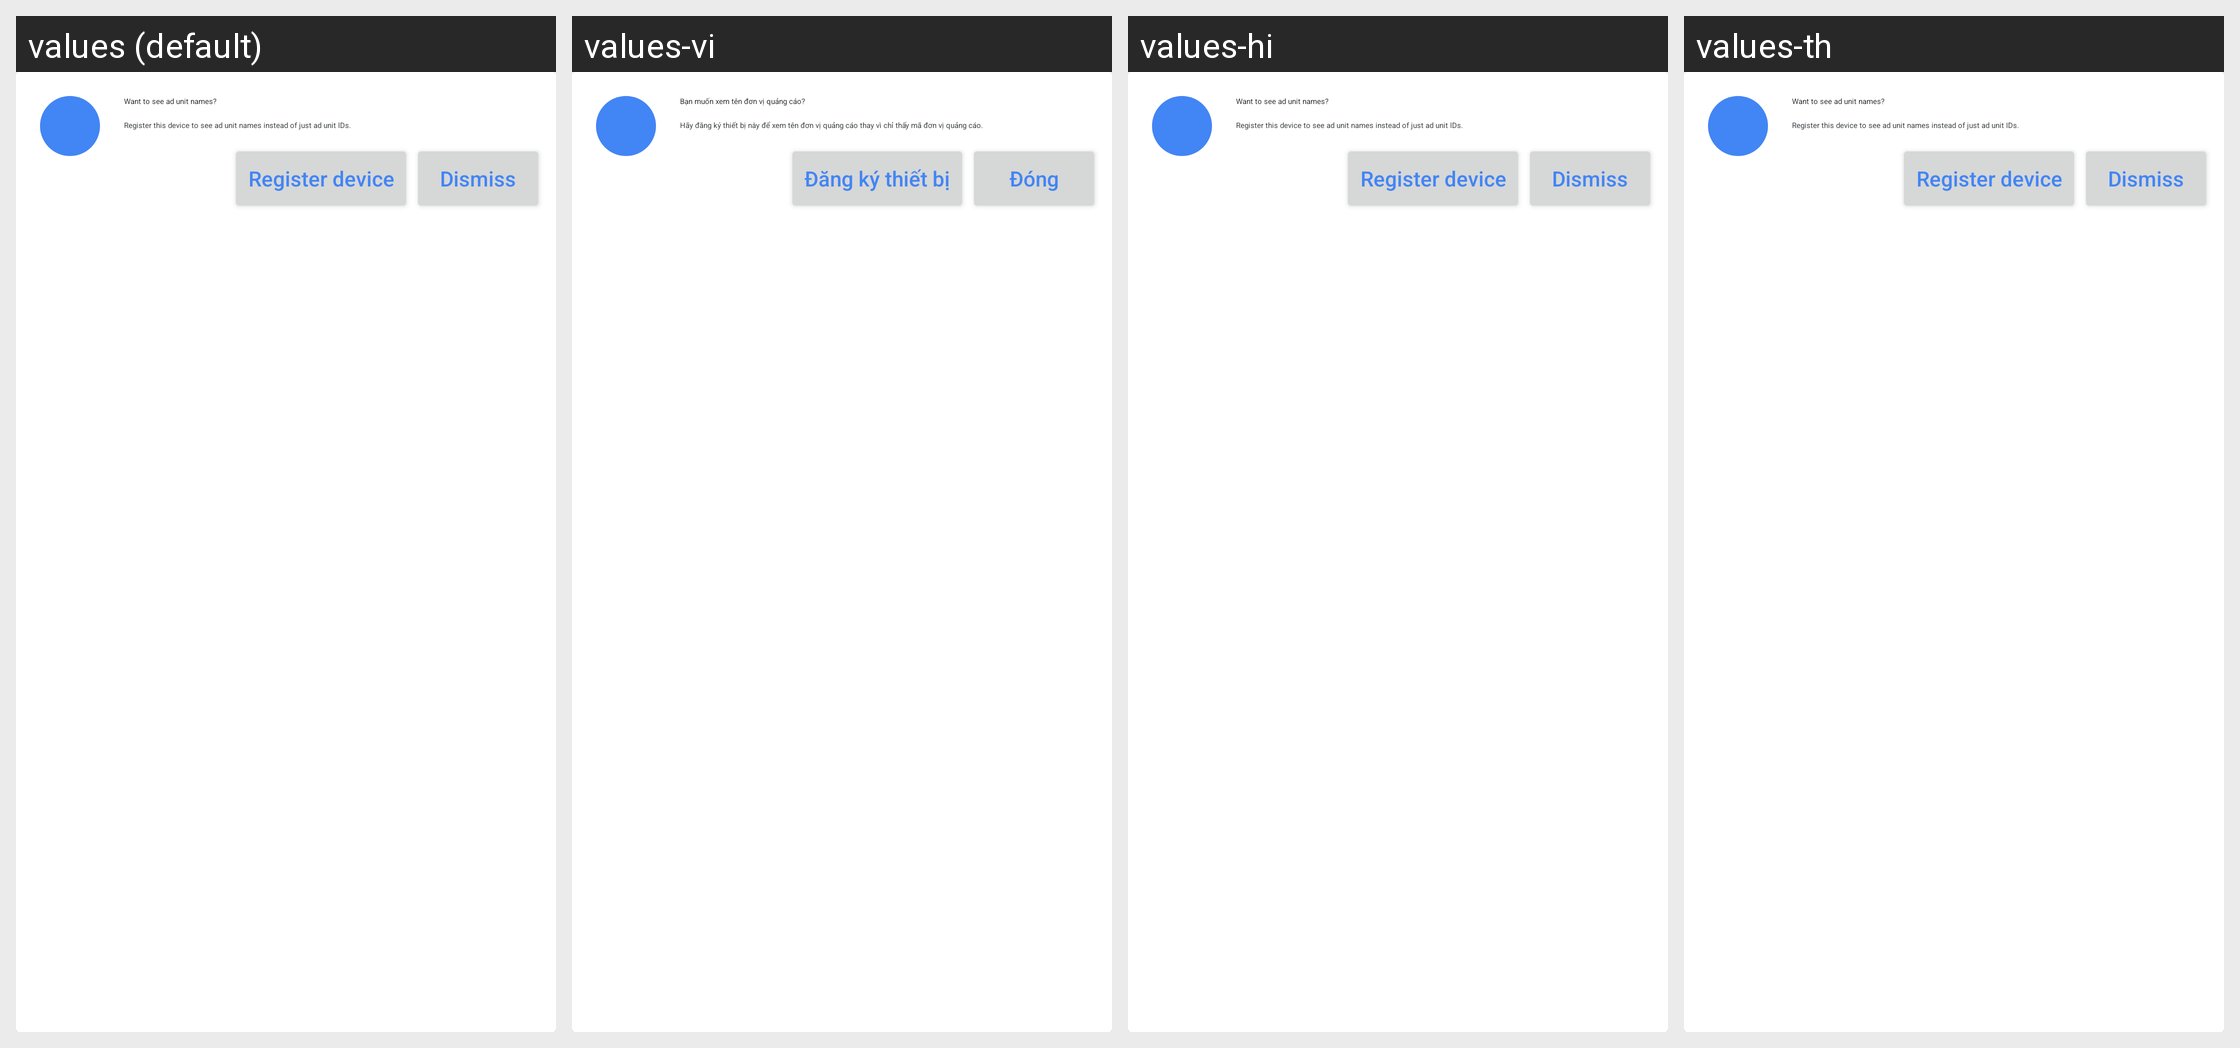

The Android screen above is rendered under several locales of the same app. Produce the string resources it draws, with the default and per-locale values.
Android screen res/layout/gmts_view_register_test_device.xml rendered under 4 locales, left to right: values (default), values-vi, values-hi, values-th. Device: Nexus 5 (rendered at 1080×1920; each locale shown at half size, 540×960, under a caption strip naming it); theme AppTheme.
Other locales in the repository, not shown: values-af, values-am, values-ar, values-as, values-az, values-be, values-bg, values-bn, values-bs, values-ca, values-cs, values-da, values-de, values-el, values-en-rGB, values-es, values-es-rES, values-es-rUS, values-et, values-eu, values-fa, values-fi, values-fr, values-fr-rCA, values-gl, values-gu, values-hr, values-hu, values-hy, values-id, values-in, values-is, values-it, values-iw, values-ja, values-ka, values-kk, values-km, values-kn, values-ko, values-ky, values-lo, values-lt, values-lv, values-mk, values-ml, values-mn, values-mr, values-ms, values-ms-rMY, values-my, values-nb, values-ne, values-nl, values-or, values-pa, values-pl, values-pt, values-pt-rPT, values-ro, values-ru, values-si, values-sk, values-sl, values-sq, values-sr, values-sv, values-sw, values-ta, values-te, values-tl, values-tr, values-uk, values-ur, values-uz, values-zh, values-zh-rCN, values-zh-rHK, values-zh-rTW, values-zu.
Strings drawn on this screen, with the default value and each locale's value (text and hints the layout hard-codes, and strings that could not be matched under every locale, appear in the picture but are not listed):

gmts_register_device_title
  values: Want to see ad unit names?
  values-vi: Bạn muốn xem tên đơn vị quảng cáo?
  values-hi: Want to see ad unit names?  [not translated; the default value is used]
  values-th: Want to see ad unit names?  [not translated; the default value is used]

gmts_register_device_detail
  values: Register this device to see ad unit names instead of just ad unit IDs.
  values-vi: Hãy đăng ký thiết bị này để xem tên đơn vị quảng cáo thay vì chỉ thấy mã đơn vị quảng cáo.
  values-hi: Register this device to see ad unit names instead of just ad unit IDs.  [not translated; the default value is used]
  values-th: Register this device to see ad unit names instead of just ad unit IDs.  [not translated; the default value is used]

gmts_register_device_button
  values: Register device
  values-vi: Đăng ký thiết bị
  values-hi: Register device  [not translated; the default value is used]
  values-th: Register device  [not translated; the default value is used]

gmts_register_device_dismiss
  values: Dismiss
  values-vi: Đóng
  values-hi: Dismiss  [not translated; the default value is used]
  values-th: Dismiss  [not translated; the default value is used]
